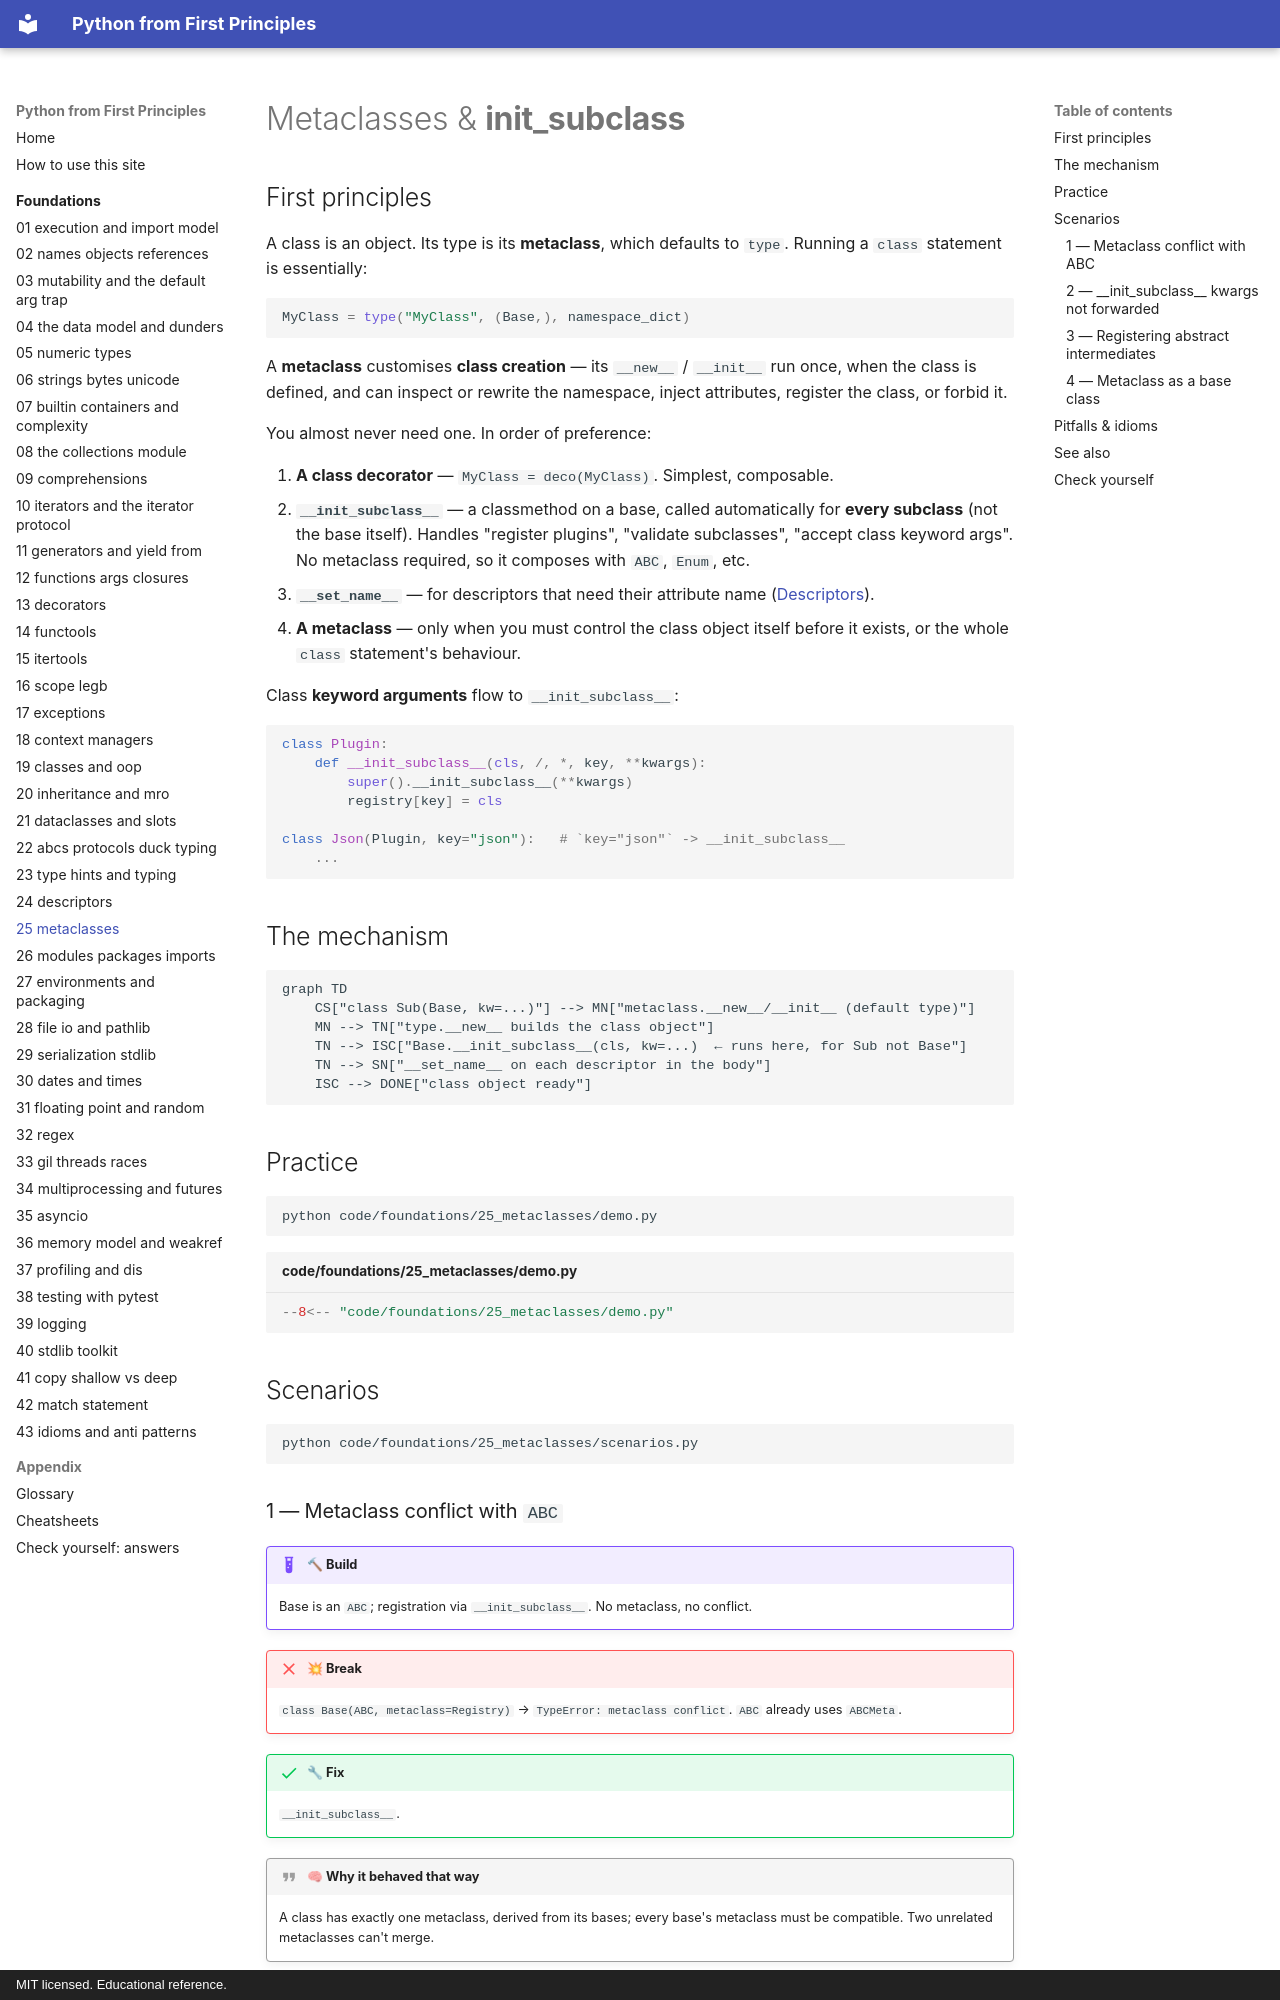

repository: AthreyaRah/python-fp · page: foundations/25-metaclasses/index.html · generator: mkdocs · copyright: MIT licensed. Educational reference.

<!-- status: authored -->
# Metaclasses & __init_subclass__

## First principles

A class is an object. Its type is its **metaclass**, which defaults to `type`.
Running a `class` statement is essentially:

```python
MyClass = type("MyClass", (Base,), namespace_dict)
```

A **metaclass** customises **class creation** — its `__new__` / `__init__` run
once, when the class is defined, and can inspect or rewrite the namespace, inject
attributes, register the class, or forbid it.

You almost never need one. In order of preference:

1. **A class decorator** — `MyClass = deco(MyClass)`. Simplest, composable.
2. **`__init_subclass__`** — a classmethod on a base, called automatically for
   **every subclass** (not the base itself). Handles "register plugins",
   "validate subclasses", "accept class keyword args". No metaclass required, so
   it composes with `ABC`, `Enum`, etc.
3. **`__set_name__`** — for descriptors that need their attribute name
   ([Descriptors](24-descriptors.md)).
4. **A metaclass** — only when you must control the class object itself before it
   exists, or the whole `class` statement's behaviour.

Class **keyword arguments** flow to `__init_subclass__`:

```python
class Plugin:
    def __init_subclass__(cls, /, *, key, **kwargs):
        super().__init_subclass__(**kwargs)
        registry[key] = cls

class Json(Plugin, key="json"):   # `key="json"` -> __init_subclass__
    ...
```

## The mechanism

```mermaid
graph TD
    CS["class Sub(Base, kw=...)"] --> MN["metaclass.__new__/__init__ (default type)"]
    MN --> TN["type.__new__ builds the class object"]
    TN --> ISC["Base.__init_subclass__(cls, kw=...)  ← runs here, for Sub not Base"]
    TN --> SN["__set_name__ on each descriptor in the body"]
    ISC --> DONE["class object ready"]
```

## Practice

```bash
python code/foundations/25_metaclasses/demo.py
```

```python title="code/foundations/25_metaclasses/demo.py"
--8<-- "code/foundations/25_metaclasses/demo.py"
```

## Scenarios

```bash
python code/foundations/25_metaclasses/scenarios.py
```

### 1 — Metaclass conflict with `ABC`

!!! example "🔨 Build"
    Base is an `ABC`; registration via `__init_subclass__`. No metaclass, no
    conflict.

!!! failure "💥 Break"
    `class Base(ABC, metaclass=Registry)` → `TypeError: metaclass conflict`.
    `ABC` already uses `ABCMeta`.

!!! success "🔧 Fix"
    `__init_subclass__`.

!!! quote "🧠 Why it behaved that way"
    A class has exactly one metaclass, derived from its bases; every base's
    metaclass must be compatible. Two unrelated metaclasses can't merge.
